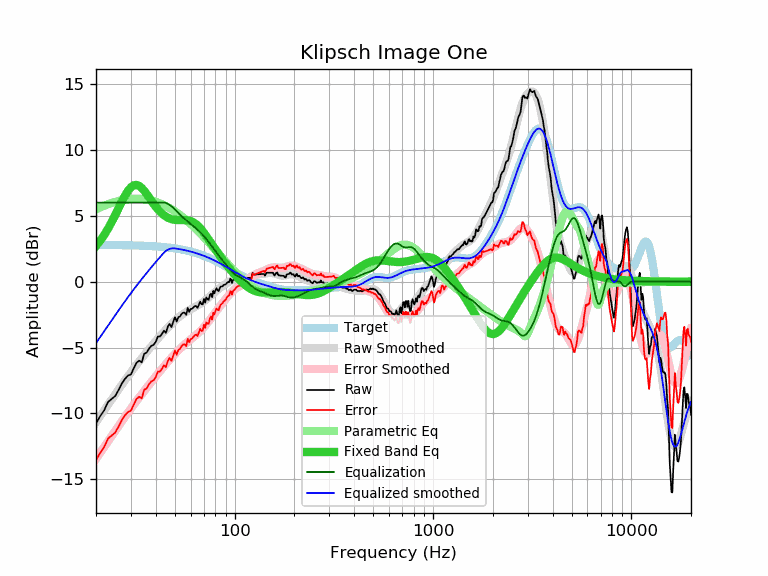

The table this chart was drawn from, first rows:
frequency, raw, error, smoothed, error_smoothed, equalization, parametric_eq, equalized_raw, equalized_smoothed, target
20, -10.75, -13.54, -10.66, -13.44, 6.00, 2.70, -4.75, -4.66, 2.79
21, -10.20, -12.99, -10.20, -12.98, 6.00, 3.11, -4.20, -4.20, 2.78
22, -9.75, -12.54, -9.76, -12.54, 6.00, 3.55, -3.75, -3.76, 2.78
23, -9.12, -11.90, -9.34, -12.12, 6.00, 4.03, -3.12, -3.34, 2.78
24, -8.89, -11.67, -8.93, -11.71, 6.00, 4.53, -2.89, -2.93, 2.78
25, -8.67, -11.45, -8.54, -11.32, 6.00, 5.05, -2.67, -2.54, 2.77
26, -8.21, -10.98, -8.17, -10.94, 6.00, 5.58, -2.21, -2.17, 2.77
27, -7.72, -10.49, -7.82, -10.59, 6.00, 6.08, -1.72, -1.82, 2.77
28, -7.37, -10.14, -7.49, -10.25, 6.00, 6.53, -1.37, -1.49, 2.76
29, -7.12, -9.88, -7.17, -9.93, 6.00, 6.90, -1.12, -1.17, 2.76
30, -7.03, -9.79, -6.87, -9.62, 6.00, 7.17, -1.03, -0.87, 2.75
31, -6.57, -9.32, -6.58, -9.33, 6.00, 7.31, -0.57, -0.58, 2.75
32, -6.15, -8.90, -6.31, -9.06, 6.00, 7.34, -0.15, -0.31, 2.74
33, -5.99, -8.73, -6.05, -8.79, 6.00, 7.27, 0.01, -0.05, 2.74
34, -6.12, -8.85, -5.81, -8.54, 6.00, 7.11, -0.12, 0.19, 2.73
35, -5.47, -8.20, -5.57, -8.29, 6.00, 6.90, 0.53, 0.43, 2.72
36, -5.38, -8.10, -5.34, -8.05, 6.00, 6.66, 0.62, 0.66, 2.71
37, -5.07, -7.78, -5.12, -7.83, 6.00, 6.40, 0.93, 0.88, 2.71
38, -4.87, -7.57, -4.91, -7.61, 6.00, 6.15, 1.13, 1.09, 2.70
39, -4.79, -7.48, -4.71, -7.39, 6.00, 5.91, 1.21, 1.29, 2.69
40, -4.57, -7.25, -4.51, -7.19, 6.00, 5.69, 1.43, 1.49, 2.68
41, -4.16, -6.83, -4.32, -6.99, 6.00, 5.49, 1.84, 1.68, 2.66
42, -4.16, -6.82, -4.14, -6.79, 6.00, 5.32, 1.84, 1.86, 2.65
43, -3.96, -6.60, -3.97, -6.61, 6.00, 5.17, 2.04, 2.03, 2.64
44, -3.71, -6.34, -3.80, -6.43, 6.00, 5.04, 2.29, 2.20, 2.63
45, -3.88, -6.49, -3.64, -6.25, 5.97, 4.94, 2.09, 2.33, 2.61
46, -3.42, -6.02, -3.49, -6.09, 5.91, 4.86, 2.49, 2.42, 2.60
47, -3.20, -5.78, -3.34, -5.92, 5.83, 4.79, 2.62, 2.48, 2.58
48, -3.44, -6.01, -3.21, -5.77, 5.72, 4.75, 2.28, 2.52, 2.56
49, -3.05, -5.60, -3.08, -5.62, 5.61, 4.71, 2.55, 2.53, 2.54
50, -2.69, -5.22, -2.95, -5.48, 5.48, 4.69, 2.78, 2.53, 2.53
51, -3.03, -5.54, -2.84, -5.34, 5.34, 4.68, 2.31, 2.51, 2.51
52, -2.70, -5.19, -2.73, -5.21, 5.21, 4.67, 2.51, 2.48, 2.48
53, -2.64, -5.11, -2.62, -5.09, 5.09, 4.67, 2.45, 2.46, 2.46
54, -2.45, -4.89, -2.53, -4.97, 4.97, 4.68, 2.52, 2.44, 2.44
55, -2.35, -4.77, -2.44, -4.86, 4.86, 4.68, 2.51, 2.42, 2.42
56, -2.35, -4.75, -2.36, -4.76, 4.76, 4.68, 2.40, 2.39, 2.39
57, -2.51, -4.88, -2.29, -4.66, 4.66, 4.67, 2.14, 2.37, 2.37
58, -1.99, -4.33, -2.22, -4.56, 4.56, 4.65, 2.57, 2.34, 2.34
59, -2.28, -4.60, -2.15, -4.47, 4.47, 4.63, 2.19, 2.31, 2.31
60, -2.07, -4.36, -2.09, -4.38, 4.38, 4.60, 2.31, 2.29, 2.29
61, -2.05, -4.31, -2.04, -4.29, 4.29, 4.55, 2.24, 2.26, 2.26
62, -1.95, -4.18, -1.98, -4.21, 4.21, 4.50, 2.25, 2.23, 2.23
63, -1.85, -4.05, -1.92, -4.12, 4.12, 4.43, 2.27, 2.20, 2.20
64, -1.85, -4.02, -1.87, -4.03, 4.03, 4.35, 2.18, 2.17, 2.17
65, -1.99, -4.13, -1.81, -3.94, 3.94, 4.26, 1.95, 2.13, 2.13
66, -1.75, -3.85, -1.75, -3.85, 3.85, 4.17, 2.10, 2.10, 2.10
67, -1.51, -3.58, -1.69, -3.76, 3.76, 4.06, 2.25, 2.07, 2.07
68, -1.70, -3.73, -1.63, -3.66, 3.66, 3.95, 1.96, 2.03, 2.03
69, -1.72, -3.72, -1.56, -3.56, 3.56, 3.83, 1.84, 2.00, 2.00
70, -1.30, -3.26, -1.49, -3.45, 3.45, 3.70, 2.15, 1.96, 1.96
71, -1.58, -3.51, -1.42, -3.35, 3.35, 3.58, 1.76, 1.92, 1.92
72, -1.20, -3.09, -1.35, -3.23, 3.23, 3.45, 2.03, 1.89, 1.89
73, -1.33, -3.18, -1.27, -3.12, 3.12, 3.32, 1.79, 1.85, 1.85
74, -1.38, -3.19, -1.19, -3.00, 3.00, 3.19, 1.62, 1.81, 1.81
75, -1.01, -2.78, -1.12, -2.89, 2.89, 3.06, 1.87, 1.77, 1.77
76, -0.91, -2.65, -1.04, -2.77, 2.77, 2.93, 1.86, 1.73, 1.73
77, -1.18, -2.88, -0.96, -2.65, 2.65, 2.80, 1.47, 1.69, 1.69
78, -0.70, -2.36, -0.88, -2.54, 2.54, 2.67, 1.83, 1.65, 1.65
79, -0.88, -2.50, -0.81, -2.42, 2.42, 2.55, 1.54, 1.61, 1.61
... 553 more rows
